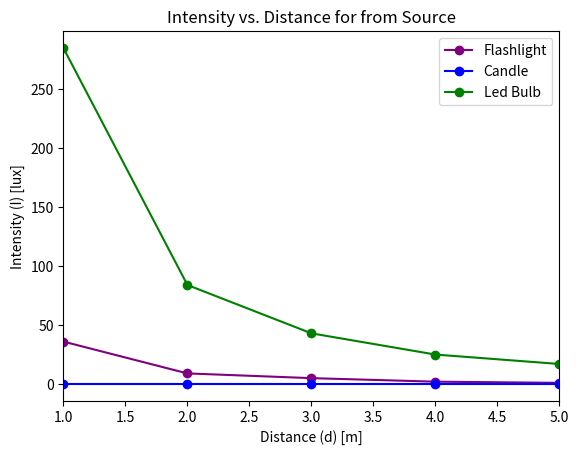

This chart was generated by the following Python code:
import matplotlib.pyplot as plt

#Flashlight
If=[36,9,5,2,1]
#Candle
Ic=[0,0,0,0,0]
#LED Bulb
Il=[285,84,43,25,17]
#X-axis
X=[1,2,3,4,5]

plt.plot(X,If, c="purple", marker="o",label="Flashlight")
plt.plot(X,Ic, c="blue", marker="o",label="Candle")
plt.plot(X,Il, c="green", marker="o",label="Led Bulb")

plt.xlabel("Distance (d) [m]")
plt.ylabel("Intensity (I) [lux]")
plt.title("Intensity vs. Distance for from Source")
plt.legend()
plt.xlim(1,5)
plt.show()
